Image classification data set "dataset" (AicoSchreurs/street-type-classification-yolov8 on GitHub). Class labels (3): fietsstraat, rural road, snelweg.

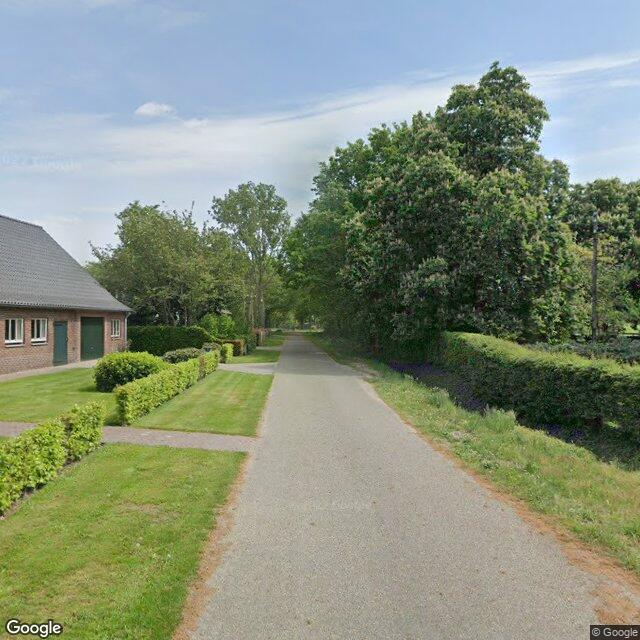
Label: rural road

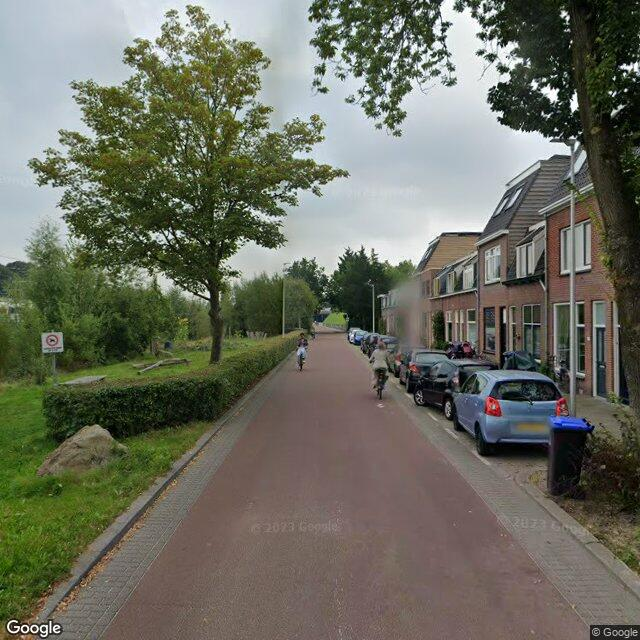
Label: fietsstraat

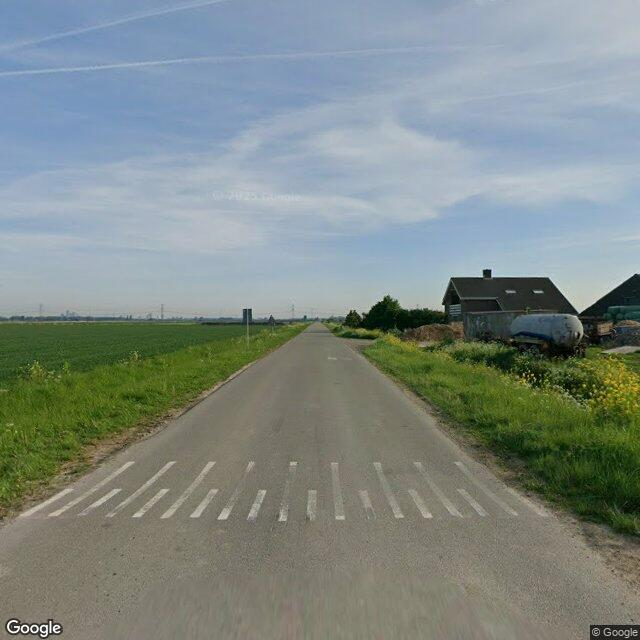
Label: rural road

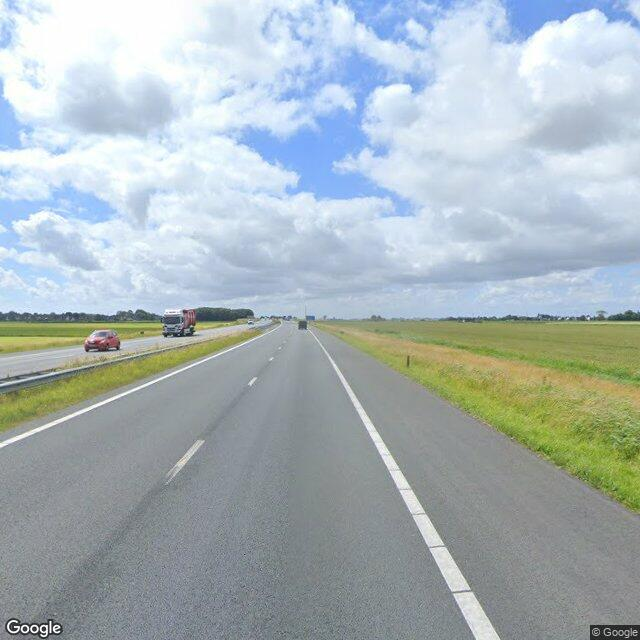
Label: snelweg

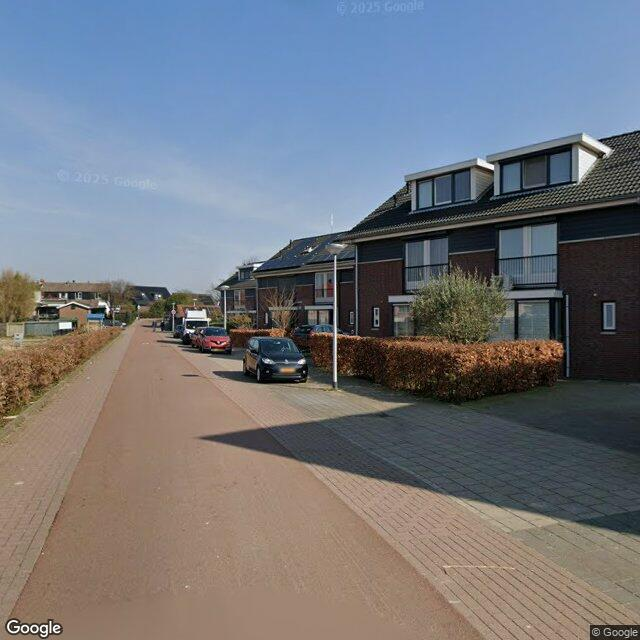
Label: fietsstraat

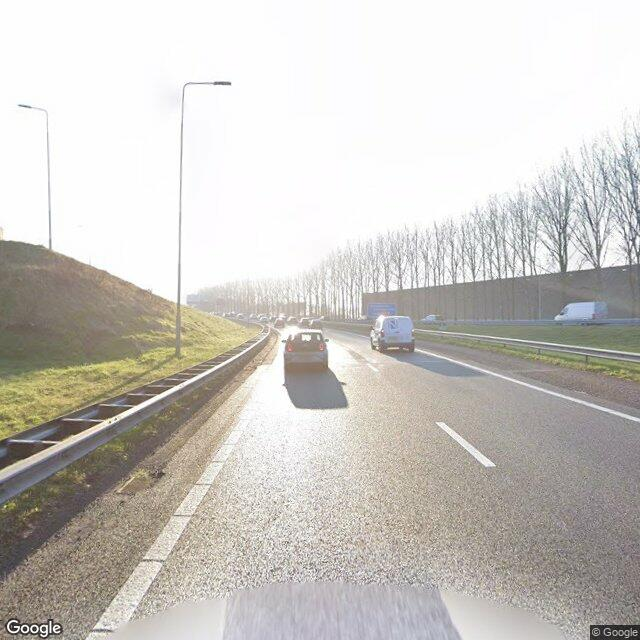
Label: snelweg
